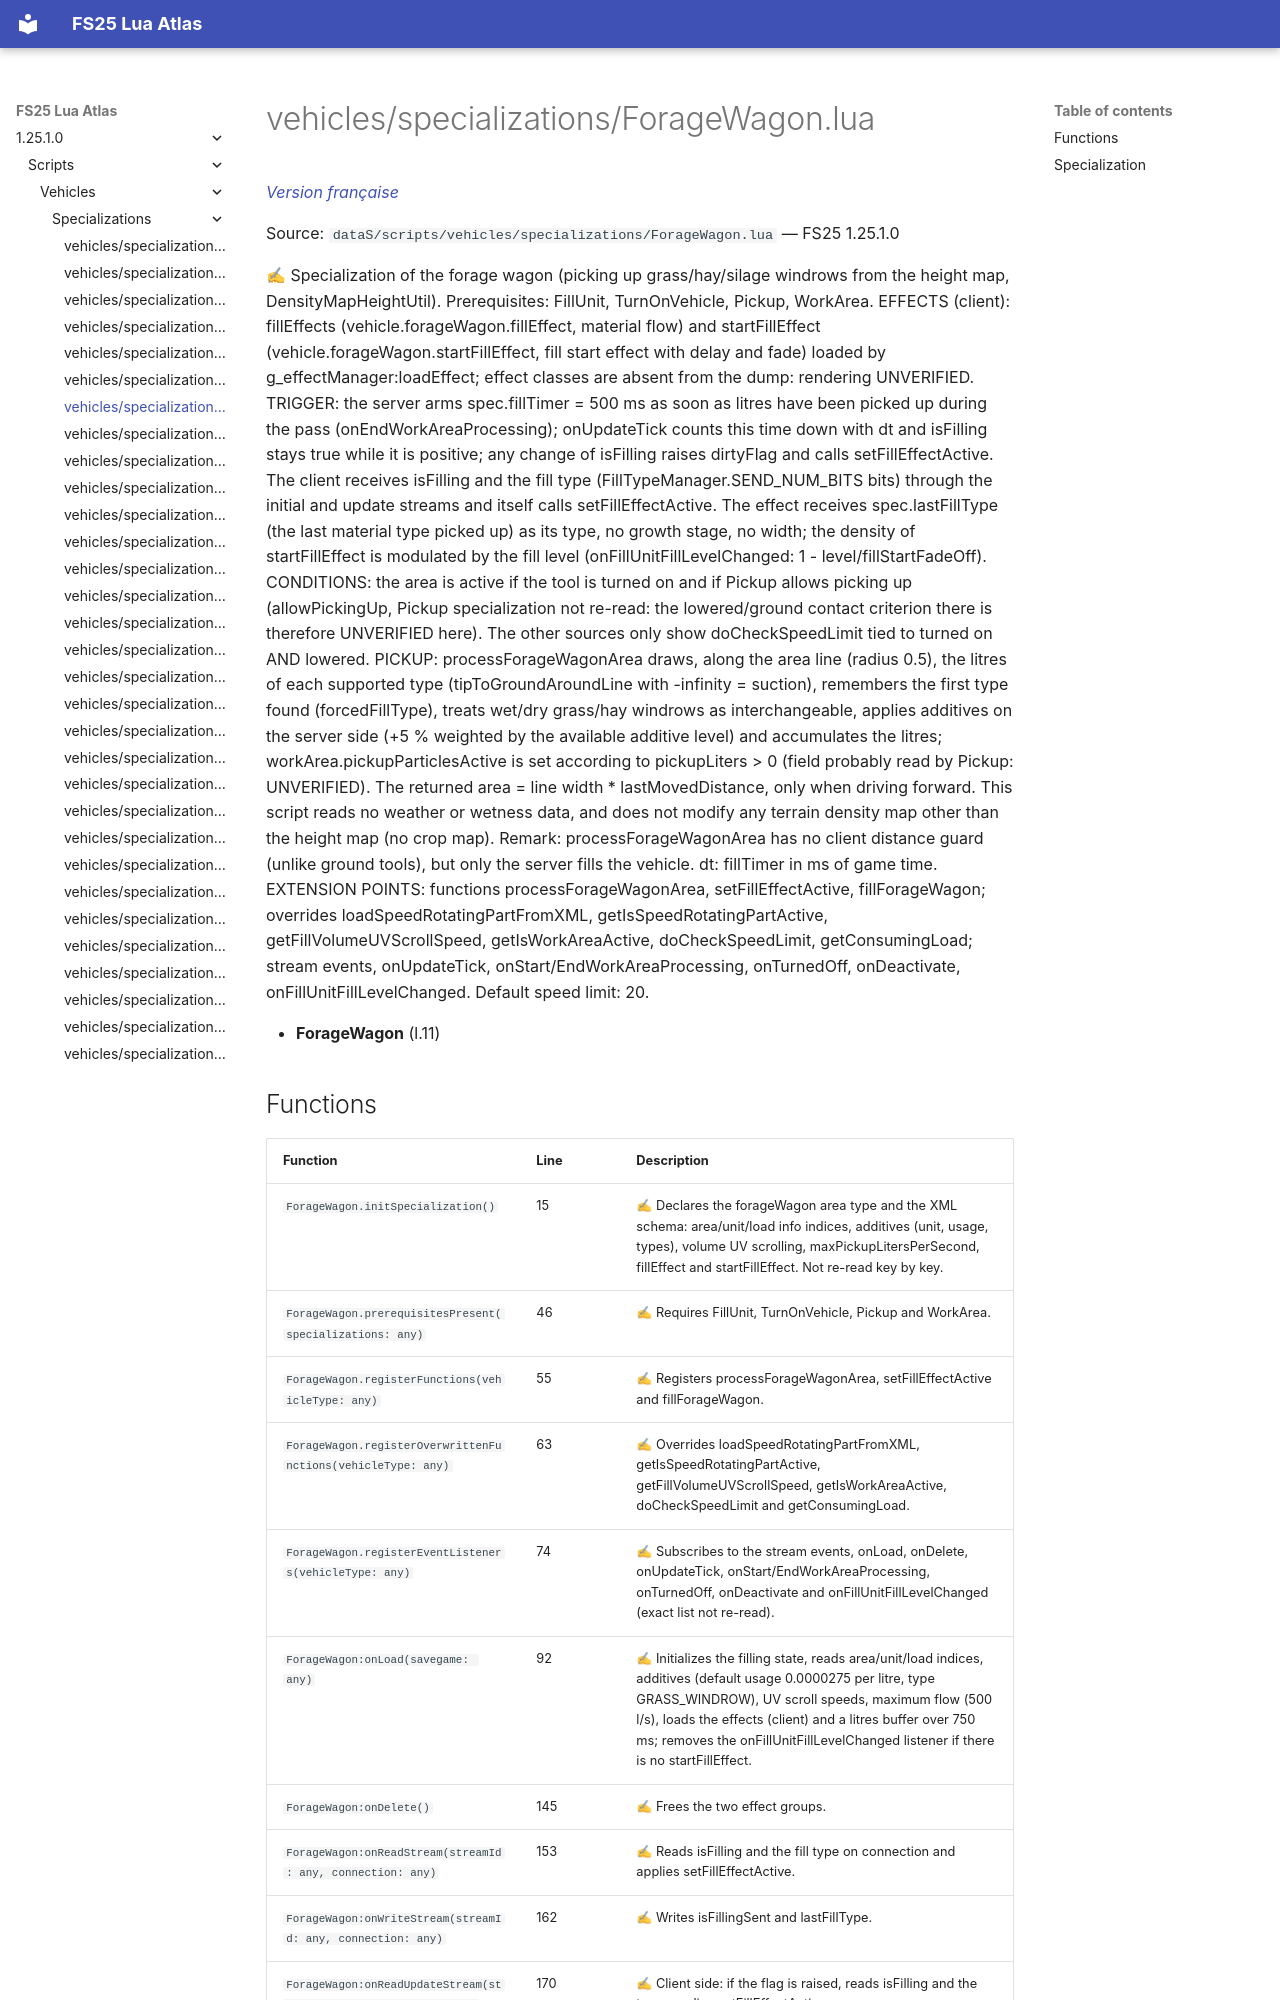

repository: Tim0219800/fs25-lua-atlas · page: 1.25.1.0/scripts/vehicles/specializations/ForageWagon.html · generator: mkdocs

# vehicles/specializations/ForageWagon.lua

*[Version française](../../../fr/scripts/vehicles/specializations/ForageWagon.md)*

Source: `dataS/scripts/vehicles/specializations/ForageWagon.lua` — FS25 1.25.1.0

✍ Specialization of the forage wagon (picking up grass/hay/silage windrows from the height map, DensityMapHeightUtil). Prerequisites: FillUnit, TurnOnVehicle, Pickup, WorkArea. EFFECTS (client): fillEffects (vehicle.forageWagon.fillEffect, material flow) and startFillEffect (vehicle.forageWagon.startFillEffect, fill start effect with delay and fade) loaded by g_effectManager:loadEffect; effect classes are absent from the dump: rendering UNVERIFIED. TRIGGER: the server arms spec.fillTimer = 500 ms as soon as litres have been picked up during the pass (onEndWorkAreaProcessing); onUpdateTick counts this time down with dt and isFilling stays true while it is positive; any change of isFilling raises dirtyFlag and calls setFillEffectActive. The client receives isFilling and the fill type (FillTypeManager.SEND_NUM_BITS bits) through the initial and update streams and itself calls setFillEffectActive. The effect receives spec.lastFillType (the last material type picked up) as its type, no growth stage, no width; the density of startFillEffect is modulated by the fill level (onFillUnitFillLevelChanged: 1 - level/fillStartFadeOff). CONDITIONS: the area is active if the tool is turned on and if Pickup allows picking up (allowPickingUp, Pickup specialization not re-read: the lowered/ground contact criterion there is therefore UNVERIFIED here). The other sources only show doCheckSpeedLimit tied to turned on AND lowered. PICKUP: processForageWagonArea draws, along the area line (radius 0.5), the litres of each supported type (tipToGroundAroundLine with -infinity = suction), remembers the first type found (forcedFillType), treats wet/dry grass/hay windrows as interchangeable, applies additives on the server side (+5 % weighted by the available additive level) and accumulates the litres; workArea.pickupParticlesActive is set according to pickupLiters > 0 (field probably read by Pickup: UNVERIFIED). The returned area = line width * lastMovedDistance, only when driving forward. This script reads no weather or wetness data, and does not modify any terrain density map other than the height map (no crop map). Remark: processForageWagonArea has no client distance guard (unlike ground tools), but only the server fills the vehicle. dt: fillTimer in ms of game time. EXTENSION POINTS: functions processForageWagonArea, setFillEffectActive, fillForageWagon; overrides loadSpeedRotatingPartFromXML, getIsSpeedRotatingPartActive, getFillVolumeUVScrollSpeed, getIsWorkAreaActive, doCheckSpeedLimit, getConsumingLoad; stream events, onUpdateTick, onStart/EndWorkAreaProcessing, onTurnedOff, onDeactivate, onFillUnitFillLevelChanged. Default speed limit: 20.

- **ForageWagon** (l.11)
